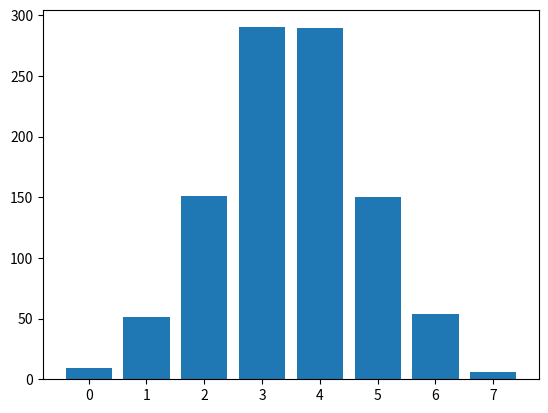

Source code (Python):
from numpy import random
import matplotlib.pyplot as plt
from collections import Counter

# Instrucciones
# result = random.binomial(n=2, p=0.6, size=1000)

# Direcciones de memoria
result = random.binomial(n=7, p=0.5, size=1000)
c = Counter(result)

plt.bar(c.keys(), c.values())
plt.show()
